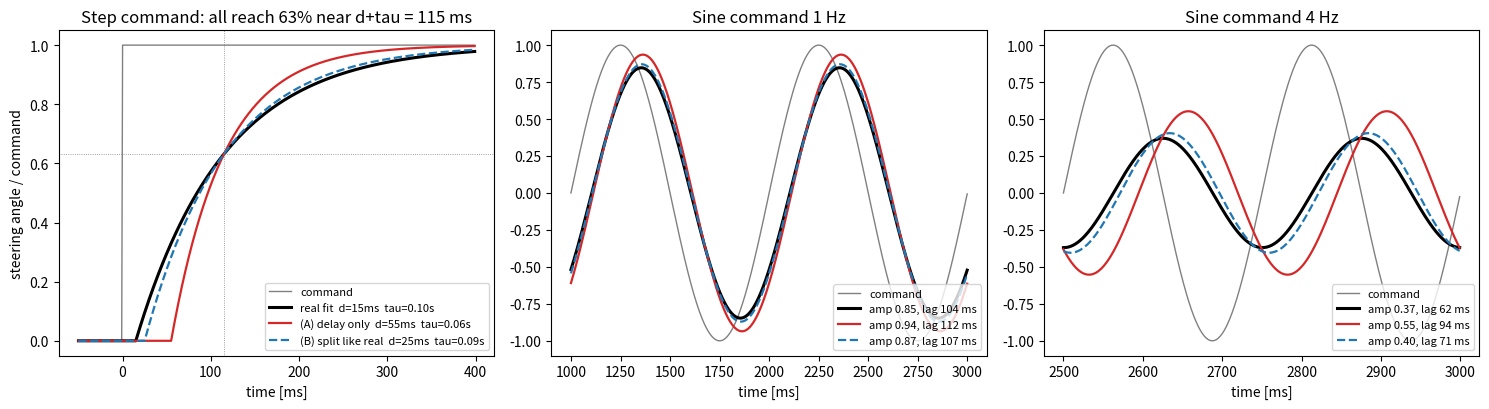

Write Python code to recreate this figure. (Note: this script raises an exception after producing the figure.)
"""Pure delay d + first-order lag tau: step and sine responses (T3 options)."""
import numpy as np
import matplotlib
matplotlib.use("Agg")
import matplotlib.pyplot as plt

DT = 0.001
CASES = [  # label, d [s], tau [s], style
    ("real fit  d=15ms  tau=0.10s", 0.015, 0.10, dict(color="black", lw=2.2)),
    ("(A) delay only  d=55ms  tau=0.06s", 0.055, 0.06, dict(color="tab:red", lw=1.6)),
    ("(B) split like real  d=25ms  tau=0.09s", 0.025, 0.09, dict(color="tab:blue", lw=1.6, ls="--")),
]


def respond(u, d, tau):
    n = int(round(d / DT))
    ud = np.concatenate([np.full(n, u[0]), u[:-n or None]]) if n else u
    a = 1.0 - np.exp(-DT / tau)
    y = np.empty_like(u)
    y[0] = u[0]
    for k in range(1, len(u)):
        y[k] = y[k - 1] + a * (ud[k - 1] - y[k - 1])
    return y


fig, axes = plt.subplots(1, 3, figsize=(15, 4.2))

t = np.arange(-0.05, 0.40, DT)
u = (t >= 0).astype(float)
ax = axes[0]
ax.plot(t * 1000, u, color="gray", lw=1, label="command")
for label, d, tau, st in CASES:
    ax.plot(t * 1000, respond(u, d, tau), label=label, **st)
ax.axhline(0.632, color="gray", lw=0.6, ls=":")
ax.axvline(115, color="gray", lw=0.6, ls=":")
ax.set_title("Step command: all reach 63% near d+tau = 115 ms")
ax.set_xlabel("time [ms]")
ax.set_ylabel("steering angle / command")
ax.legend(fontsize=8, loc="lower right")

for ax, f in zip(axes[1:], [1.0, 4.0]):
    t = np.arange(0, 3.0, DT)
    u = np.sin(2 * np.pi * f * t)
    m = t >= 3.0 - 2.0 / f
    ax.plot(t[m] * 1000, u[m], color="gray", lw=1, label="command")
    for label, d, tau, st in CASES:
        w = 2 * np.pi * f
        amp = 1 / np.sqrt(1 + (w * tau) ** 2)
        lag = (w * d + np.arctan(w * tau)) / w * 1000
        ax.plot(t[m] * 1000, respond(u, d, tau)[m], label=f"amp {amp:.2f}, lag {lag:.0f} ms", **st)
    ax.set_title(f"Sine command {f:.0f} Hz")
    ax.set_xlabel("time [ms]")
    ax.legend(fontsize=8, loc="lower right")

fig.tight_layout()
fig.savefig(__file__.replace("make_delay_fig.py", "delay_vs_lag.png"), dpi=130)
